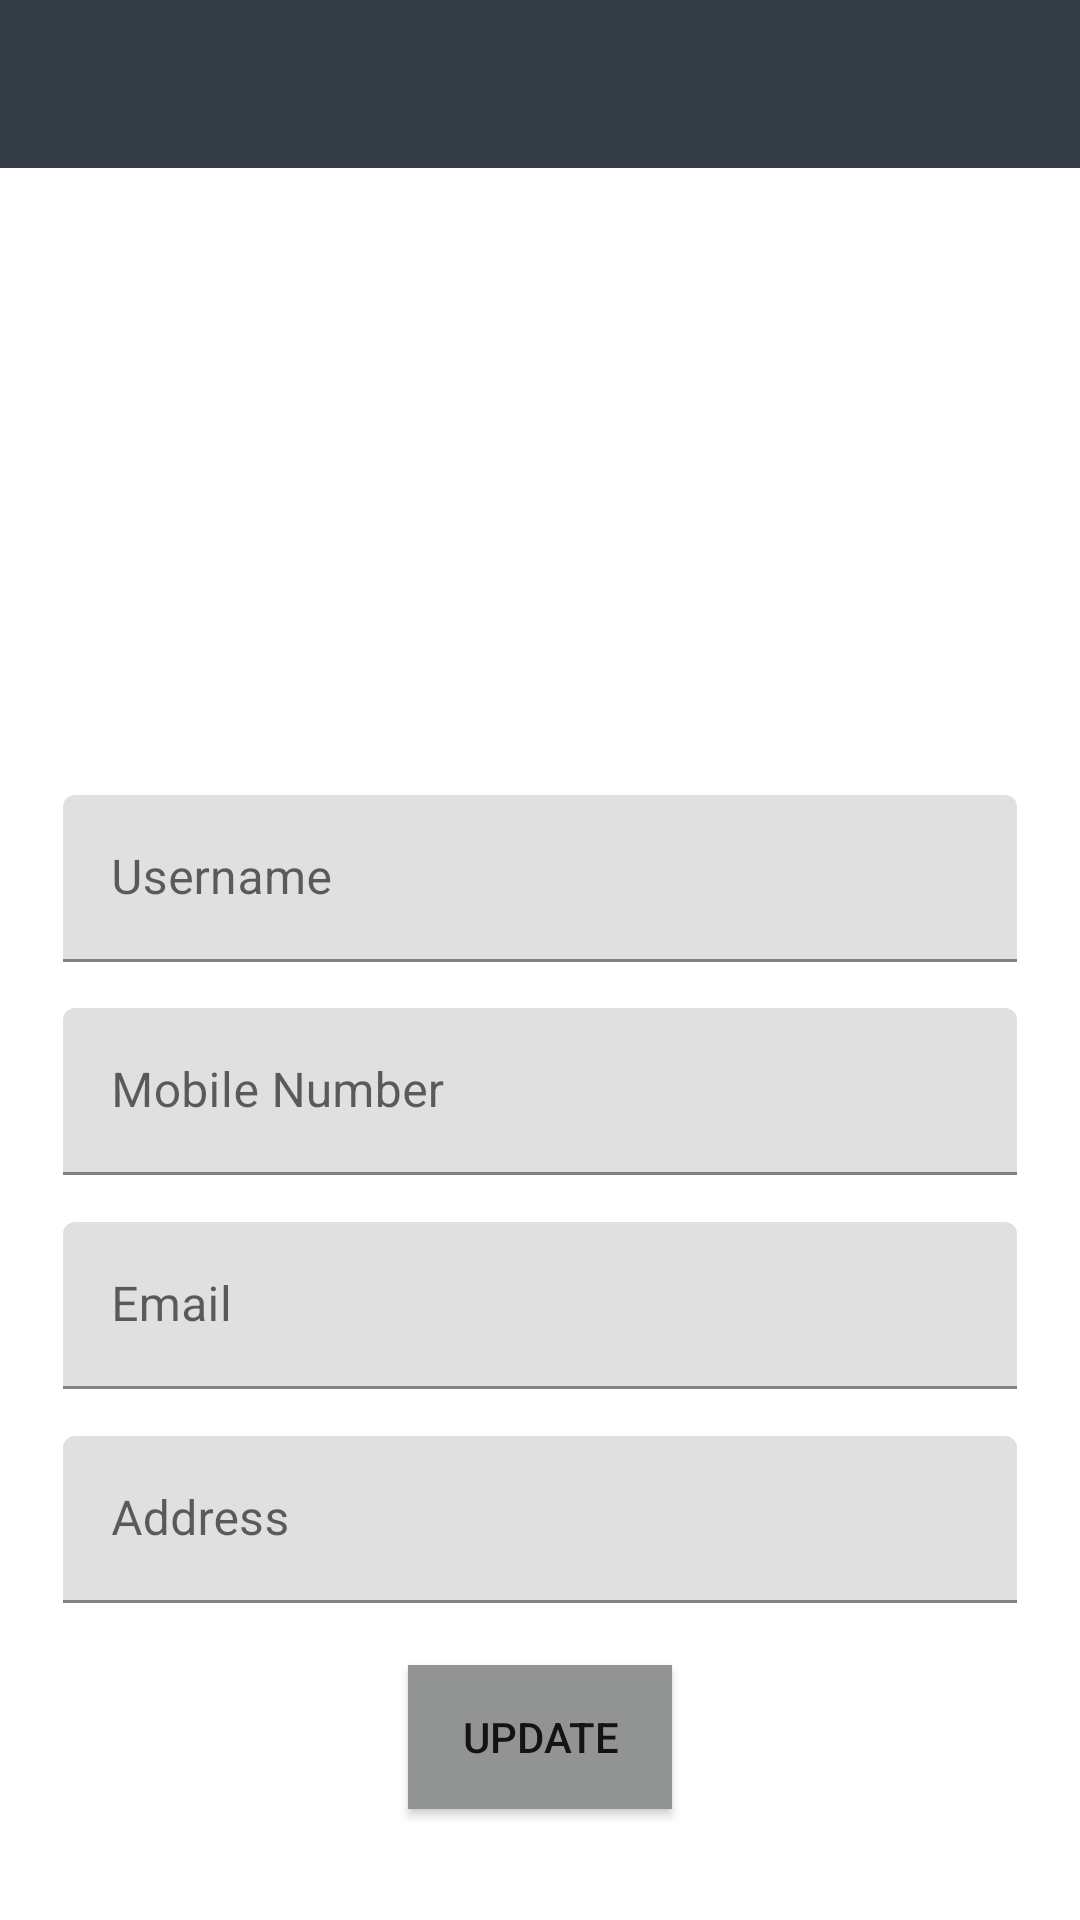

Reconstruct the res/layout file that produces this screen, plus the resources it refers to.
<!-- AndroidManifest.xml: application theme AppTheme -->
<!-- res/layout/activity_profile.xml -->
<?xml version="1.0" encoding="utf-8"?>
<androidx.constraintlayout.widget.ConstraintLayout
    xmlns:android="http://schemas.android.com/apk/res/android"
    xmlns:app="http://schemas.android.com/apk/res-auto"
    xmlns:tools="http://schemas.android.com/tools"
    android:layout_width="match_parent"
    android:layout_height="match_parent"
    tools:context=".auth.profile">


    <include
        android:id="@+id/top"
        layout="@layout/toolbar" />

    <androidx.constraintlayout.widget.ConstraintLayout
        android:layout_width="match_parent"
        android:layout_height="0dp"
        app:layout_constraintBottom_toBottomOf="parent"
        app:layout_constraintStart_toStartOf="parent"
        app:layout_constraintTop_toBottomOf="@+id/top">

        <ImageView
            android:id="@+id/userImage"
            android:layout_width="162dp"
            android:layout_height="169dp"
            android:layout_marginTop="20dp"
            android:background="#FFFFFF"
            android:onClick="UploadImage"
            app:layout_constraintEnd_toEndOf="parent"
            app:layout_constraintStart_toStartOf="parent"
            app:layout_constraintTop_toTopOf="parent"
            android:src="@drawable/userimage"/>

        <LinearLayout
            android:id="@+id/linearLayout3"
            android:layout_width="318dp"
            android:layout_height="285dp"
            android:layout_marginStart="1dp"
            android:layout_marginTop="20dp"
            android:layout_marginEnd="1dp"
            android:orientation="vertical"
            app:layout_constraintBottom_toTopOf="@id/Update"
            app:layout_constraintEnd_toEndOf="parent"
            app:layout_constraintStart_toStartOf="parent"
            app:layout_constraintTop_toBottomOf="@+id/userImage">

            <com.google.android.material.textfield.TextInputLayout
                android:id="@+id/accUserNameTL"
                style="@style/Widget.MaterialComponents.TextInputLayout.FilledBox"
                android:layout_width="match_parent"
                android:layout_height="wrap_content"
                android:layout_weight="1"
                android:focusable="false"
                android:hint="@string/username">

                <com.google.android.material.textfield.TextInputEditText
                    android:id="@+id/accUserName"
                    android:layout_width="match_parent"
                    android:layout_height="wrap_content"
                    android:inputType="textEmailAddress" />

            </com.google.android.material.textfield.TextInputLayout>

            <com.google.android.material.textfield.TextInputLayout
                android:id="@+id/accMobileTL"
                style="@style/Widget.MaterialComponents.TextInputLayout.FilledBox"
                android:layout_width="match_parent"
                android:layout_height="wrap_content"
                android:layout_weight="1"
                android:hint="@string/mobile_number">

                <com.google.android.material.textfield.TextInputEditText
                    android:id="@+id/accMobile"
                    android:layout_width="match_parent"
                    android:layout_height="wrap_content"
                    android:inputType="number" />

            </com.google.android.material.textfield.TextInputLayout>

            <com.google.android.material.textfield.TextInputLayout
                android:id="@+id/accEmailTL"
                style="@style/Widget.MaterialComponents.TextInputLayout.FilledBox"
                android:layout_width="match_parent"
                android:layout_height="wrap_content"
                android:layout_weight="1"
                android:hint="@string/Email">

                <com.google.android.material.textfield.TextInputEditText
                    android:id="@+id/accEmail"
                    android:layout_width="match_parent"
                    android:layout_height="wrap_content"
                    android:enabled="false"
                    android:inputType="textEmailAddress" />

            </com.google.android.material.textfield.TextInputLayout>

            <com.google.android.material.textfield.TextInputLayout
                android:id="@+id/accAddressTL"
                style="@style/Widget.MaterialComponents.TextInputLayout.FilledBox"
                android:layout_width="match_parent"
                android:layout_height="wrap_content"
                android:layout_weight="1"
                android:hint="Address">

                <com.google.android.material.textfield.TextInputEditText
                    android:id="@+id/accAddress"
                    android:layout_width="match_parent"
                    android:layout_height="wrap_content"
                    android:inputType="textPostalAddress" />

            </com.google.android.material.textfield.TextInputLayout>

        </LinearLayout>

        <Button
            android:id="@+id/Update"
            android:layout_width="wrap_content"
            android:layout_height="wrap_content"
            android:layout_marginTop="5dp"
            android:background="@color/colorPrimaryDark"
            android:onClick="update"
            android:text="Update"
            app:layout_constraintEnd_toEndOf="parent"
            app:layout_constraintStart_toStartOf="parent"
            app:layout_constraintTop_toBottomOf="@+id/linearLayout3" />


    </androidx.constraintlayout.widget.ConstraintLayout>





</androidx.constraintlayout.widget.ConstraintLayout>
<!-- res/layout/toolbar.xml (included above) -->
<?xml version="1.0" encoding="utf-8"?>
<androidx.coordinatorlayout.widget.CoordinatorLayout xmlns:android="http://schemas.android.com/apk/res/android"
    android:layout_width="match_parent"
    android:layout_height="wrap_content"
    android:elevation="3dp"
    xmlns:app="http://schemas.android.com/apk/res-auto">


    <com.google.android.material.appbar.AppBarLayout
        android:id="@+id/appBarLayout"
        android:layout_width="match_parent"
        android:layout_height="wrap_content"
        android:theme="@style/Theme.AppCompat.DayNight.DarkActionBar">

        <androidx.appcompat.widget.Toolbar
            android:id="@+id/toolbar"
            app:titleTextColor="#ffffff"
            android:layout_width="match_parent"
            android:layout_height="?attr/actionBarSize"
            android:background="@color/colorPrimary"
            app:layout_anchor="@+id/appBarLayout"
            app:layout_anchorGravity="center"
            app:theme="@style/ThemeOverlay.AppCompat"/>

    </com.google.android.material.appbar.AppBarLayout>

</androidx.coordinatorlayout.widget.CoordinatorLayout>
<!-- resources referenced by this layout -->
<resources>
  <color name="colorPrimary">#333C45</color>
  <color name="colorPrimaryDark">#929393</color>
  <string name="Email">Email</string>
  <string name="mobile_number">Mobile Number</string>
  <string name="username">Username</string>
  <style name="AppTheme" parent="Theme.MaterialComponents.Light.NoActionBar">
          
          <item name="colorPrimary">@color/colorPrimary</item>
          <item name="colorPrimaryDark">@color/colorPrimaryDark</item>
          <item name="colorAccent">@color/colorAccent</item>
  
          <item name="textAppearanceHeadline1">@style/TextAppearance.MaterialComponents.Headline1</item>
          <item name="textAppearanceHeadline2">@style/TextAppearance.MaterialComponents.Headline2</item>
          <item name="textAppearanceHeadline3">@style/TextAppearance.MaterialComponents.Headline3</item>
          <item name="textAppearanceHeadline4">@style/TextAppearance.MaterialComponents.Headline4</item>
          <item name="textAppearanceHeadline5">@style/TextAppearance.MaterialComponents.Headline5</item>
          <item name="textAppearanceHeadline6">@style/TextAppearance.MaterialComponents.Headline6</item>
          <item name="textAppearanceSubtitle1">@style/TextAppearance.MaterialComponents.Subtitle1</item>
          <item name="textAppearanceSubtitle2">@style/TextAppearance.MaterialComponents.Subtitle2</item>
          <item name="textAppearanceBody1">@style/TextAppearance.MaterialComponents.Body1</item>
          <item name="textAppearanceBody2">@style/TextAppearance.MaterialComponents.Body2</item>
          <item name="textAppearanceCaption">@style/TextAppearance.MaterialComponents.Caption</item>
          <item name="textAppearanceButton">@style/TextAppearance.MaterialComponents.Button</item>
          <item name="textAppearanceOverline">@style/TextAppearance.MaterialComponents.Overline</item>
      </style>
  <color name="colorAccent">#03C3EA</color>
</resources>
